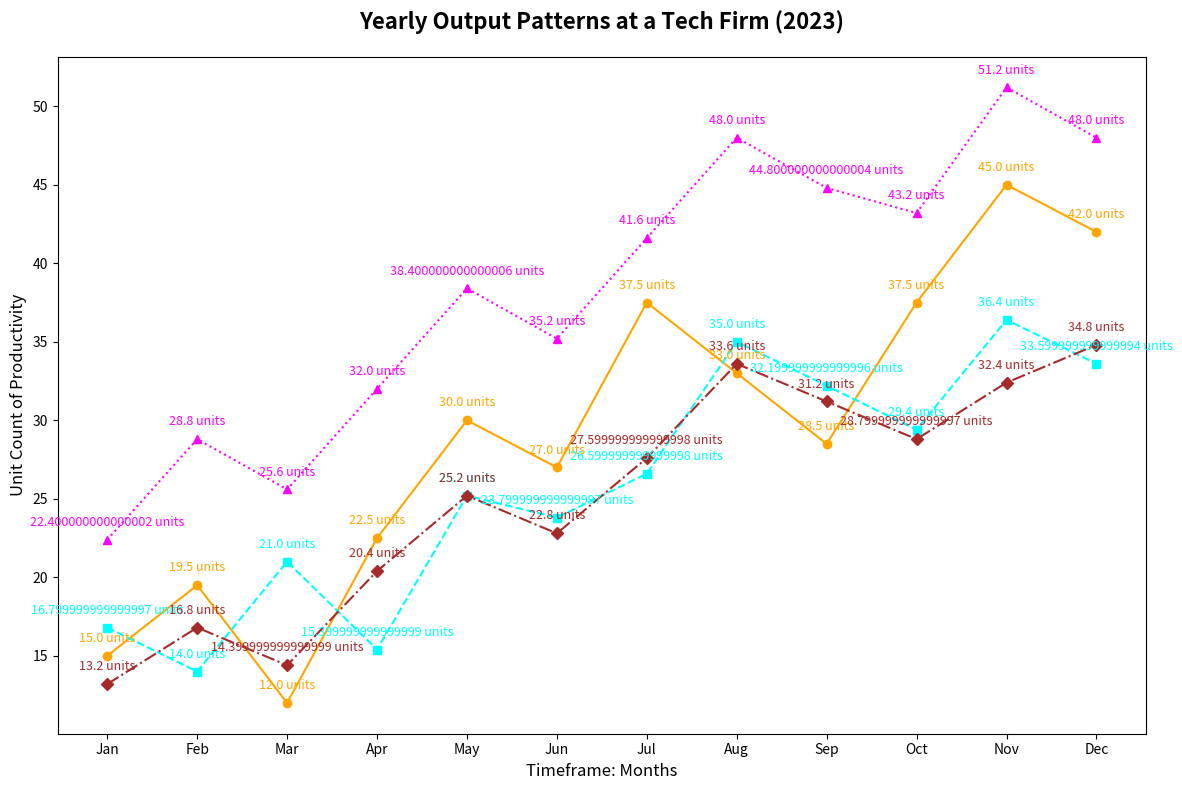

The script that saved this image:
import matplotlib.pyplot as plt
import numpy as np

months = ['Jan', 'Feb', 'Mar', 'Apr', 'May', 'Jun', 'Jul', 'Aug', 'Sep', 'Oct', 'Nov', 'Dec']

prod_development = [i * 1.5 for i in [10, 13, 8, 15, 20, 18, 25, 22, 19, 25, 30, 28]]
prod_marketing = [i * 1.4 for i in [12, 10, 15, 11, 18, 17, 19, 25, 23, 21, 26, 24]]
prod_sales = [i * 1.6 for i in [14, 18, 16, 20, 24, 22, 26, 30, 28, 27, 32, 30]]
prod_customer_support = [i * 1.2 for i in [11, 14, 12, 17, 21, 19, 23, 28, 26, 24, 27, 29]]

fig, ax = plt.subplots(figsize=(12, 8))

ax.plot(months, prod_development, marker='o', linestyle='-', color='orange')
ax.plot(months, prod_marketing, marker='s', linestyle='--', color='cyan')
ax.plot(months, prod_sales, marker='^', linestyle=':', color='magenta')
ax.plot(months, prod_customer_support, marker='D', linestyle='-.', color='brown')

ax.set_title('Yearly Output Patterns at a Tech Firm (2023)', fontsize=16, fontweight='bold', pad=20)
ax.set_ylabel('Unit Count of Productivity', fontsize=12)
ax.set_xlabel('Timeframe: Months', fontsize=12)

for i, month in enumerate(months):
    ax.annotate(f"{prod_development[i]} units", (month, prod_development[i]), textcoords="offset points", xytext=(0,10), ha='center', fontsize=9, color='orange')
    ax.annotate(f"{prod_marketing[i]} units", (month, prod_marketing[i]), textcoords="offset points", xytext=(0,10), ha='center', fontsize=9, color='cyan')
    ax.annotate(f"{prod_sales[i]} units", (month, prod_sales[i]), textcoords="offset points", xytext=(0,10), ha='center', fontsize=9, color='magenta')
    ax.annotate(f"{prod_customer_support[i]} units", (month, prod_customer_support[i]), textcoords="offset points", xytext=(0,10), ha='center', fontsize=9, color='brown')

plt.tight_layout()
plt.show()
